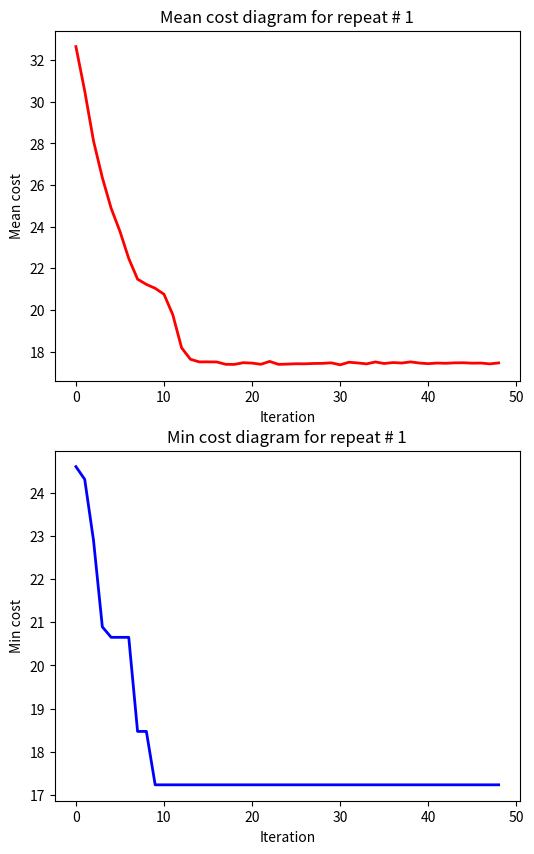
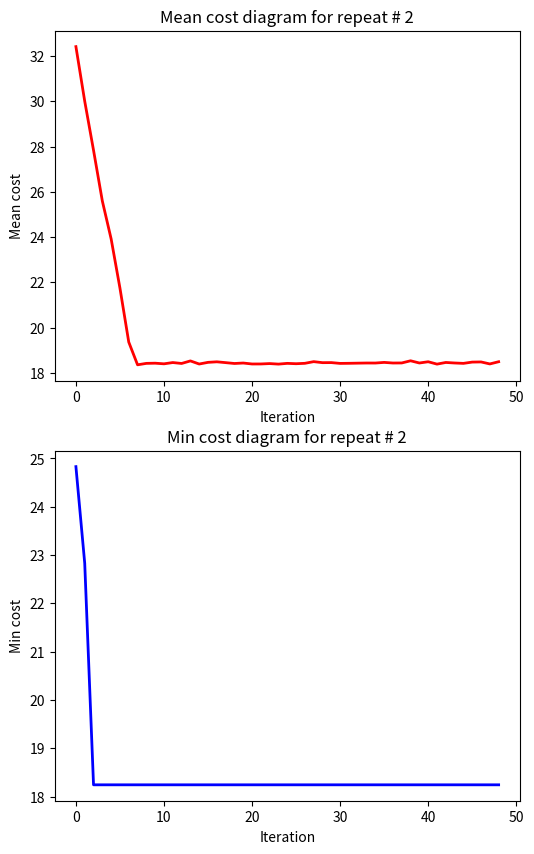
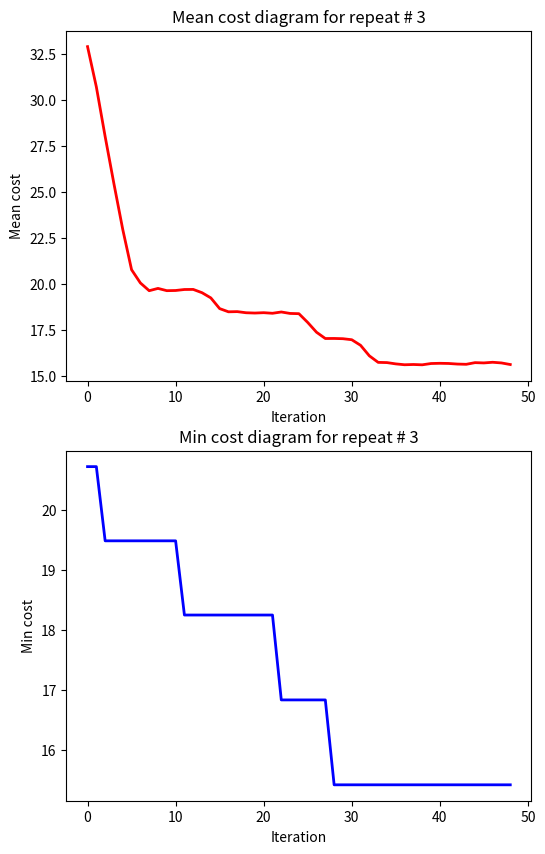
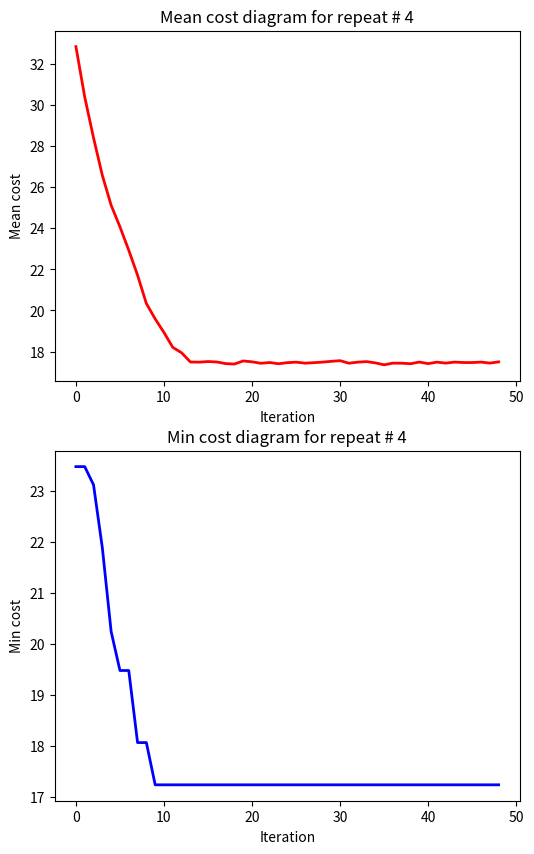
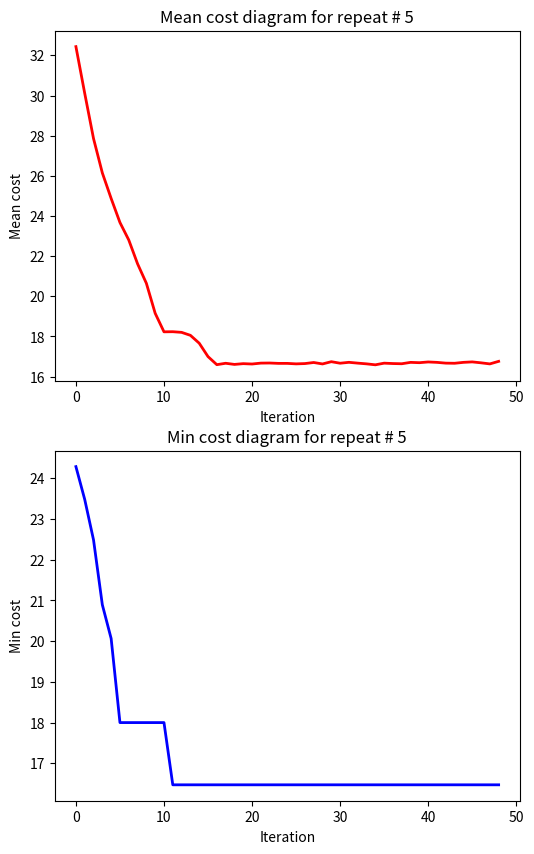

The matplotlib source for these figures, in order:
#!/usr/bin/env python
# coding: utf-8

# # Solving TSP with Genetic Algorithm
# Created on Thu Jun 13 18:08:36 2019 
# @author: Salar Basiri - 97200346 M.Sc Mechatronics @ SUT
# salarbsr.1996@gmail.com
# Genetic Algorithm
# HW4 - Intelligent Systems
# Dr.Broushaki
# """

# # Introduction
# in this homework, we are about to solve the Traveling Salesman Problem with Genetic Algorithm and find the shortest route that covers all of the 14 cities (city num 0 also included) and returns to the start point.
# we know by intuition that the shortest sequence of cities is the one that starts from 0 and ends with the last city in ascending order, but we're about to find if GA Algorithm can also get that result if we start it with some random sequences or not.
# at first, some libraries added and after that, the process begins.
# code is completely commented for better readability, no further information need to be included.

# In[1]:


#%%
import numpy as np
import pandas as pd
import matplotlib.pyplot as plt
from matplotlib.pyplot import figure
import random
from random import choices
import math
from math import pow
from collections import Counter


# In[6]:


#%% Initial parameters
N_ipop=800; # number of initial population
myu=0.04; # mutation ratio
city_num=13; # number of total cities
mate_gen_num=2; # number of gens to be replaced in reproduction
max_iter=50; # maximum number of iterations
repeat_num=5; # number of times that the algorithm starts from the begining
global_min_cost=1e6; # the final cost that we are about to report
global_best_seq=np.zeros(city_num+2).reshape(1,city_num+2) #the final sequence that we are about to report
for repeat in range(1,repeat_num+1):  # this is the main outside loop
    print("*********************************************************************************")
    print("*********************************************************************************")
    print("*********************************************************************************")
       #%% Generating initial population
        
    city=[1,2,3,4,5,6,7,8,9,10,11,12,13]
    ipop=np.random.rand(N_ipop,city_num)
    for i in range(0,N_ipop):
        ipop[i,:]=random.sample(city,len(city))
    print(ipop)    
    z=np.zeros(N_ipop);
    zeezee=z.reshape(N_ipop,1)
    ipop=np.concatenate((zeezee,ipop),axis=1)
    ipop=np.concatenate((ipop,zeezee),axis=1)
        #%% Natural Selection function
    def give_coor(a):
        # this is function returns coordinates of a selected city a:
        if a<=5:
            y=0 
            x=a
        elif (a==6):
            y=1
            x=5
        elif a==13:
            x=0
            y=1
        else:
            y=2
            x=np.abs(a-12)    
        return [x,y]
            

           
    ###########################################################

    def cost(x):
        # this function calculates the total distance between cities in a vector x:
        s1=x.shape[0]
        s2=x.shape[1]
        C=np.zeros(s1)
        for i in range(0,s1):
            C[i]=0
            for j in range(0,s2-1):
               C[i]=C[i]+math.sqrt(pow((give_coor(x[i,j])[0]- give_coor(x[i,j+1])[0]),2)+ pow((give_coor(x[i,j])[1]- give_coor(x[i,j+1])[1]),2))
        return C
    
    
        #%% here we sort our initial population based on their cost
    ipop_eval=cost(ipop)
    I=np.argsort(ipop_eval,kind='stable')
        #%%
    npop=np.random.rand(ipop.shape[0],ipop.shape[1])
    for n in range (0,N_ipop):
        k=I[n]
        npop[n,:]=ipop[k,:]
     
         #%% Deleting one half of ipop
    npop=npop[:int(N_ipop/2)]
    #%% and good half on the rest
    N=int(npop.shape[0]/2)
    pop_good=npop[:N]
    def check_repeat(x):    
        check=Counter(x[0])
        h=-1
        for i in range(1,city_num+1):
            if check[i]>1:
                h=i
        return h    
                
    
    def mate(x,y):
        # this function generates two children with given parents x , y
        u=x.copy()
        v=y.copy()
        r=int(np.random.rand()*(x.shape[1]-3))+1
        a=[u[0,r],u[0,r+1]]
        b=[v[0,r],v[0,r+1]]
        [u[0,r],u[0,r+1]]=b
        [v[0,r],v[0,r+1]]=a
        t1=0
        t2=0
        d=-10
        c=-10
        while check_repeat(u)>0 or check_repeat(v)>0:
            for i in range(0,u.shape[1]):
                if u[0,i]==check_repeat(u):
                    t1=i
                    c=u[0,i]
            for j in range(0,u.shape[1]):
                if v[0,j]==check_repeat(v):
                    t2=j 
                    d=v[0,j]
                
            u[0,t1]=d
            v[0,t2]=c
        return u,v
         
    
    #%% Reproducing childs
    mean_cost=np.zeros(50)
    final_cost=np.zeros(50)
    for GA_iter in range(1,max_iter):

        p=np.array(range(0,N))
        weights=np.zeros(N)
        for i in range(1,N+1):
            weights[i-1]=(N-i+1)/sum(p)
            weights[i-1]=weights[i-1]+1/(15*i)*0.01
            if i<10:
                weights[i-1]=weights[i-1]*4;

        pop_child=pop_good.copy()
          
        for i in range(0,int(N),2):
            r1=choices(p,weights)   
            r2=choices(p,weights) 
            pop_child[i,:],pop_child[i+1,:]=mate(pop_good[r1,:].reshape(1,city_num+2),pop_good[r2,:].reshape(1,city_num+2))
            
        new_pop=np.concatenate((pop_good,pop_child))
        
        
        #% mutation
        myu_num=int(myu*new_pop.shape[0])
        
        for i in range(1,myu_num+1):
            r1=int(np.random.rand()*(new_pop.shape[0]-1))+1
            r2=int(np.random.rand()*(new_pop.shape[1]-3))+1
            r3=int(np.random.rand()*(new_pop.shape[1]-3))+1
            a=new_pop[r1,r2]
            b=new_pop[r1,r3]
            new_pop[r1,r2]=b
            new_pop[r1,r3]=a
        
        eeval=cost(new_pop)
        mean_cost[GA_iter-1]=np.mean(eeval)
        I=np.argsort(eeval,kind='stable')
        npop=np.random.rand(new_pop.shape[0],new_pop.shape[1])
        for n in range (0,new_pop.shape[0]):
            k=I[n]
            npop[n,:]=new_pop[k,:]
        new_pop=npop.copy()
        pop_good=new_pop[:N]
        final=pop_good[0,:]
        final_cost[GA_iter-1]=cost(final.reshape(1,city_num+2))
        print("repeat num:",repeat,"iter #",GA_iter,":","Min cost is:" , final_cost[GA_iter-1],"Mean Cost is:",mean_cost[GA_iter-1])
       
        if final_cost[GA_iter-1] < global_min_cost:
            global_min_cost=final_cost[GA_iter-1]
            global_best_seq=final
    figure(num=None, figsize=(6, 10), dpi=80, facecolor='w', edgecolor='k')       
    plt.subplot(211)
    plt.plot(mean_cost[:-1],linewidth=2,color='r')
    plt.ylabel("Mean cost")
    plt.xlabel("Iteration")
    ptit="Mean cost diagram for repeat # "+str(repeat)
    plt.title(ptit)
    plt.subplot(212)
    plt.plot(final_cost[:-1],linewidth=2,color='b')
    plt.ylabel("Min cost")
    plt.xlabel("Iteration")
    ptit="Min cost diagram for repeat # "+str(repeat)
    plt.title(ptit)
    plt.show()
print("*********************************************************************************")
print("*********************************************************************************")
print("*********************************************************************************")    
print("global best cost is:" , global_min_cost)
print("global best sequence is:" , global_best_seq)
      
              


# # Conclusion
# 
# as the results suggest, the final sequence reported is the one that was expected with cost 14 which is the global minimum so the algorithm is working correctly.
# we set up 5 repeats to start from a different initial population in order to avoid local minimums and get global result. each repeat includes 50 iterations so the total computation time is very little.
# diagrams above suggest that both min cost and mean cost have descending trends in general, but it may be useful to notice that because of the mutation modeling inside the process, some small fluctuations can be seen in all mean cost diagrams, but descending trend in min cost diagrams is much more stable and no ascending fluctuations can be seen. both diagrams in all repeats are very similar to diagrams shown in ((figure 6-2)) of the book.
# 
# good luck!
